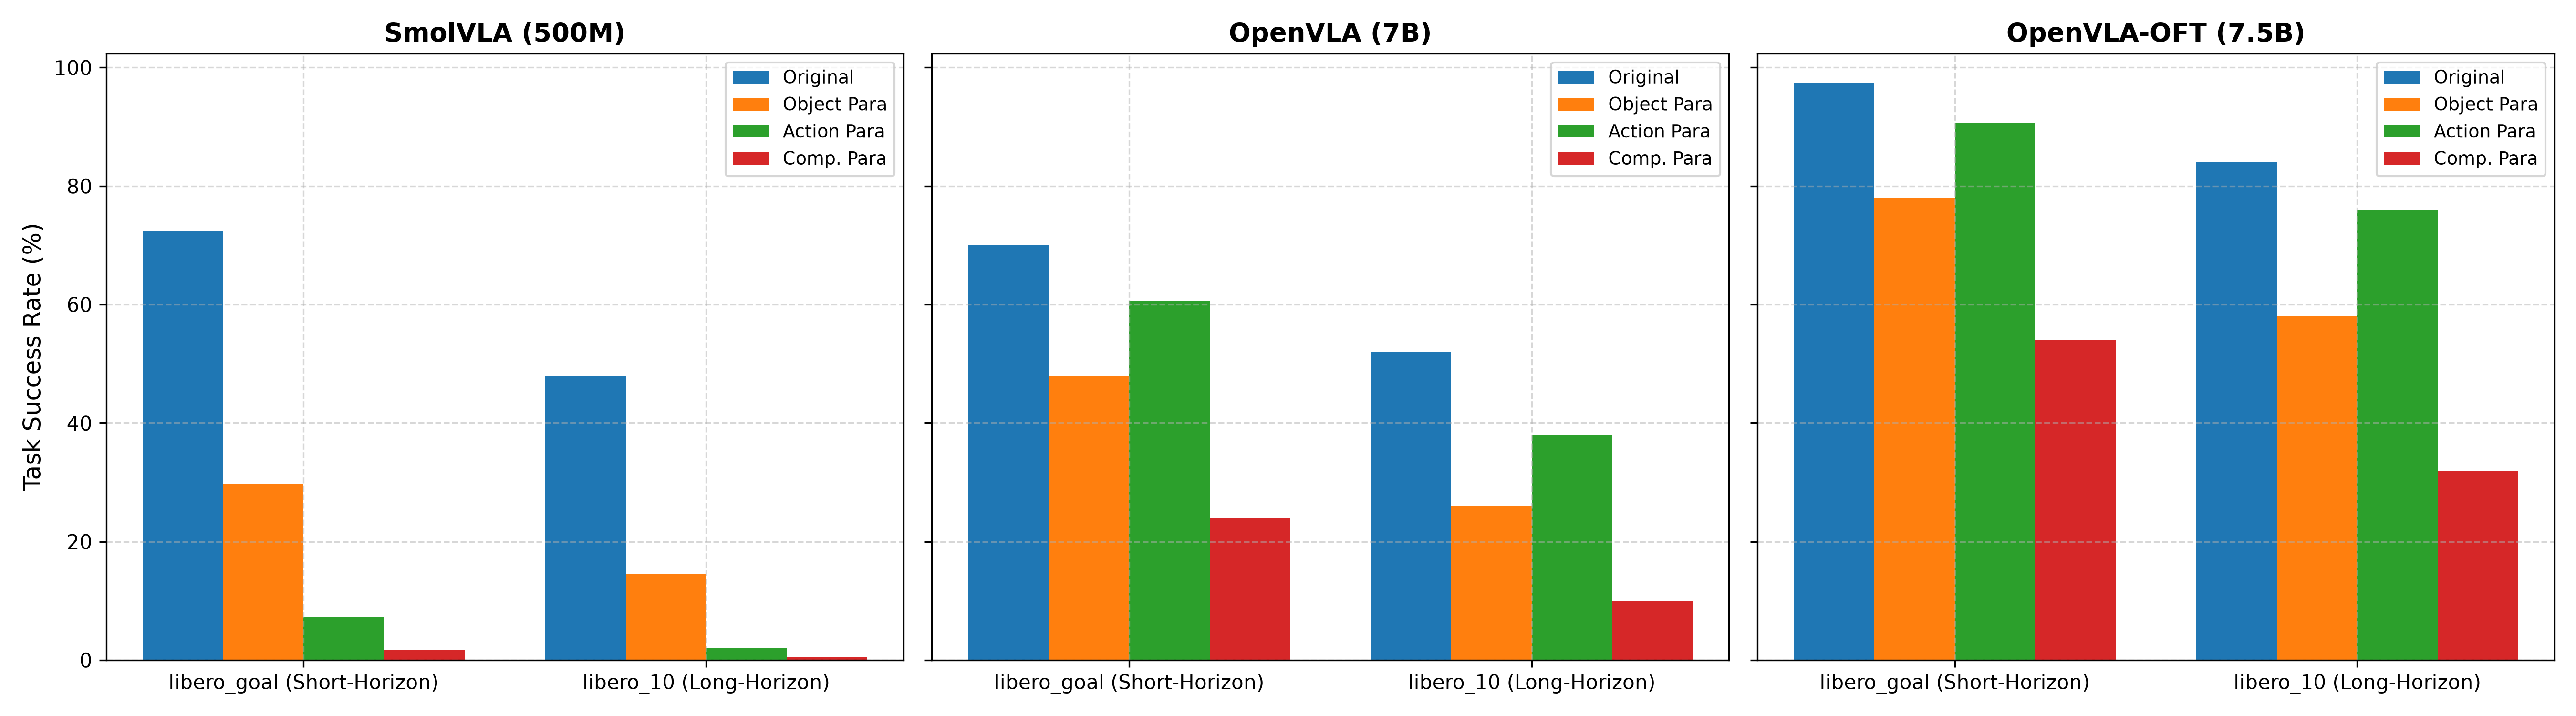

Source data for this figure (header and first rows):
model, suite, TSR_original_pct, TSR_object_pct, TSR_action_pct, TSR_compositional_pct
smolvla, libero_goal, 72.50, 29.73, 7.24, 1.78
smolvla, libero_10, 48.00, 14.50, 2.00, 0.50
openvla, libero_goal, 70.00, 48.00, 60.67, 24.00
openvla, libero_10, 52.00, 26.00, 38.00, 10.00
openvla_oft, libero_goal, 97.50, 78.00, 90.67, 54.00
openvla_oft, libero_10, 84.00, 58.00, 76.00, 32.00
